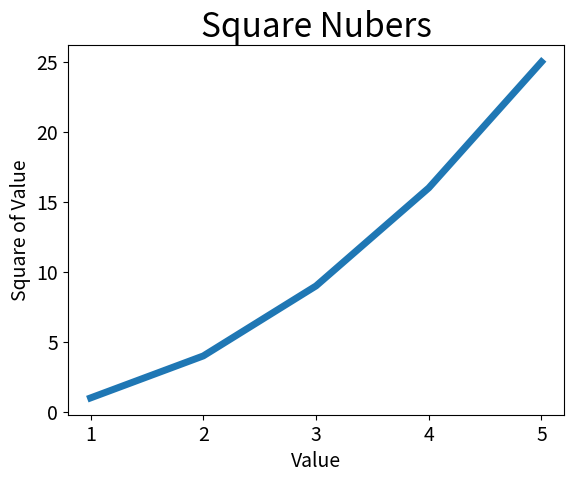

Source code (Python):
import matplotlib.pyplot as plt


input_values = [1, 2, 3, 4, 5]
squares = [1, 4, 9, 16, 25]
plt.plot(input_values, squares, linewidth=5)


# 设置图表标题，并给坐标轴加上标签
plt.title("Square Nubers", fontsize=24)
plt.xlabel("Value", fontsize=14)
plt.ylabel("Square of Value", fontsize=14)

# 设置刻度标记的大小
plt.tick_params(axis='both', labelsize=14)
plt.show()
